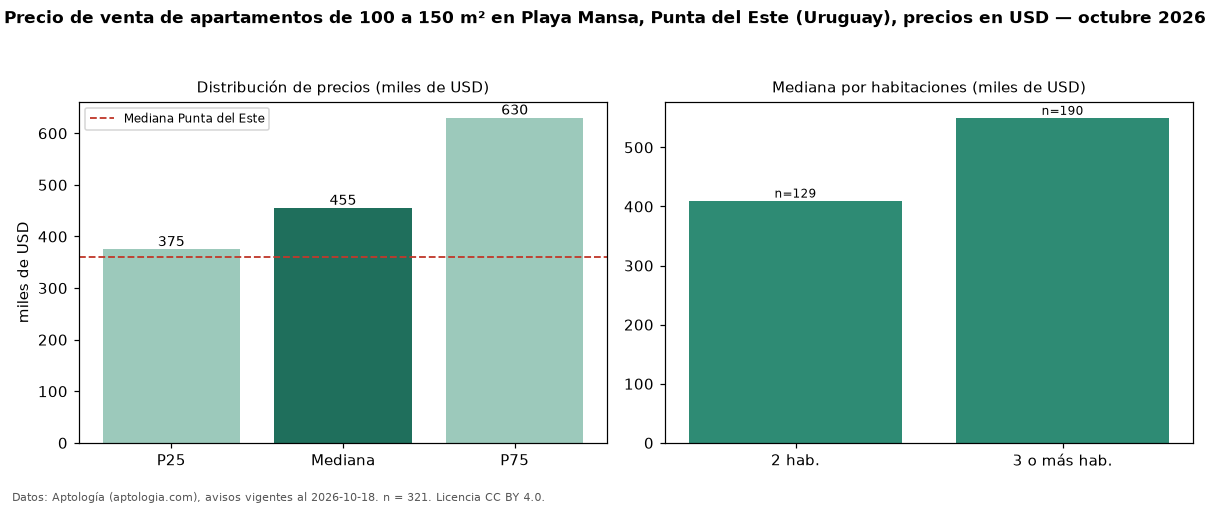

The data file committed next to this chart (first rows):
seccion, metrica, valor, moneda, n
filtro, area4, de 100 a 150 m², , 321
precio, p25, 375000, USD, 321
precio, mediana, 455000, USD, 321
precio, p75, 630000, USD, 321
precio, minimo, 149000, USD, 321
precio, maximo, 1936000, USD, 321
m2, mediana_precio_m2, 3873, USD, 309
m2, area_mediana_m2, 120.0, m2, 309
admin, mediana_admin_mes, 1000, USD, 62
banos, mediana_banos, 2.0, , 
parqueadero, pct_con_parqueadero, 100.0, %, 253
habitaciones, 2, 410000, USD, 129
habitaciones, 3+, 550000, USD, 190
ciudad, mediana_ciudad_referencia, 360000, USD, 
ciudad, mediana_m2_ciudad, 3604, USD, 
fuente, fecha_datos, 2026-10-18, , 
fuente, atribucion, https://www.aptologia.com/uy/venta/punta…, , 
fuente, licencia, CC BY 4.0, , 
